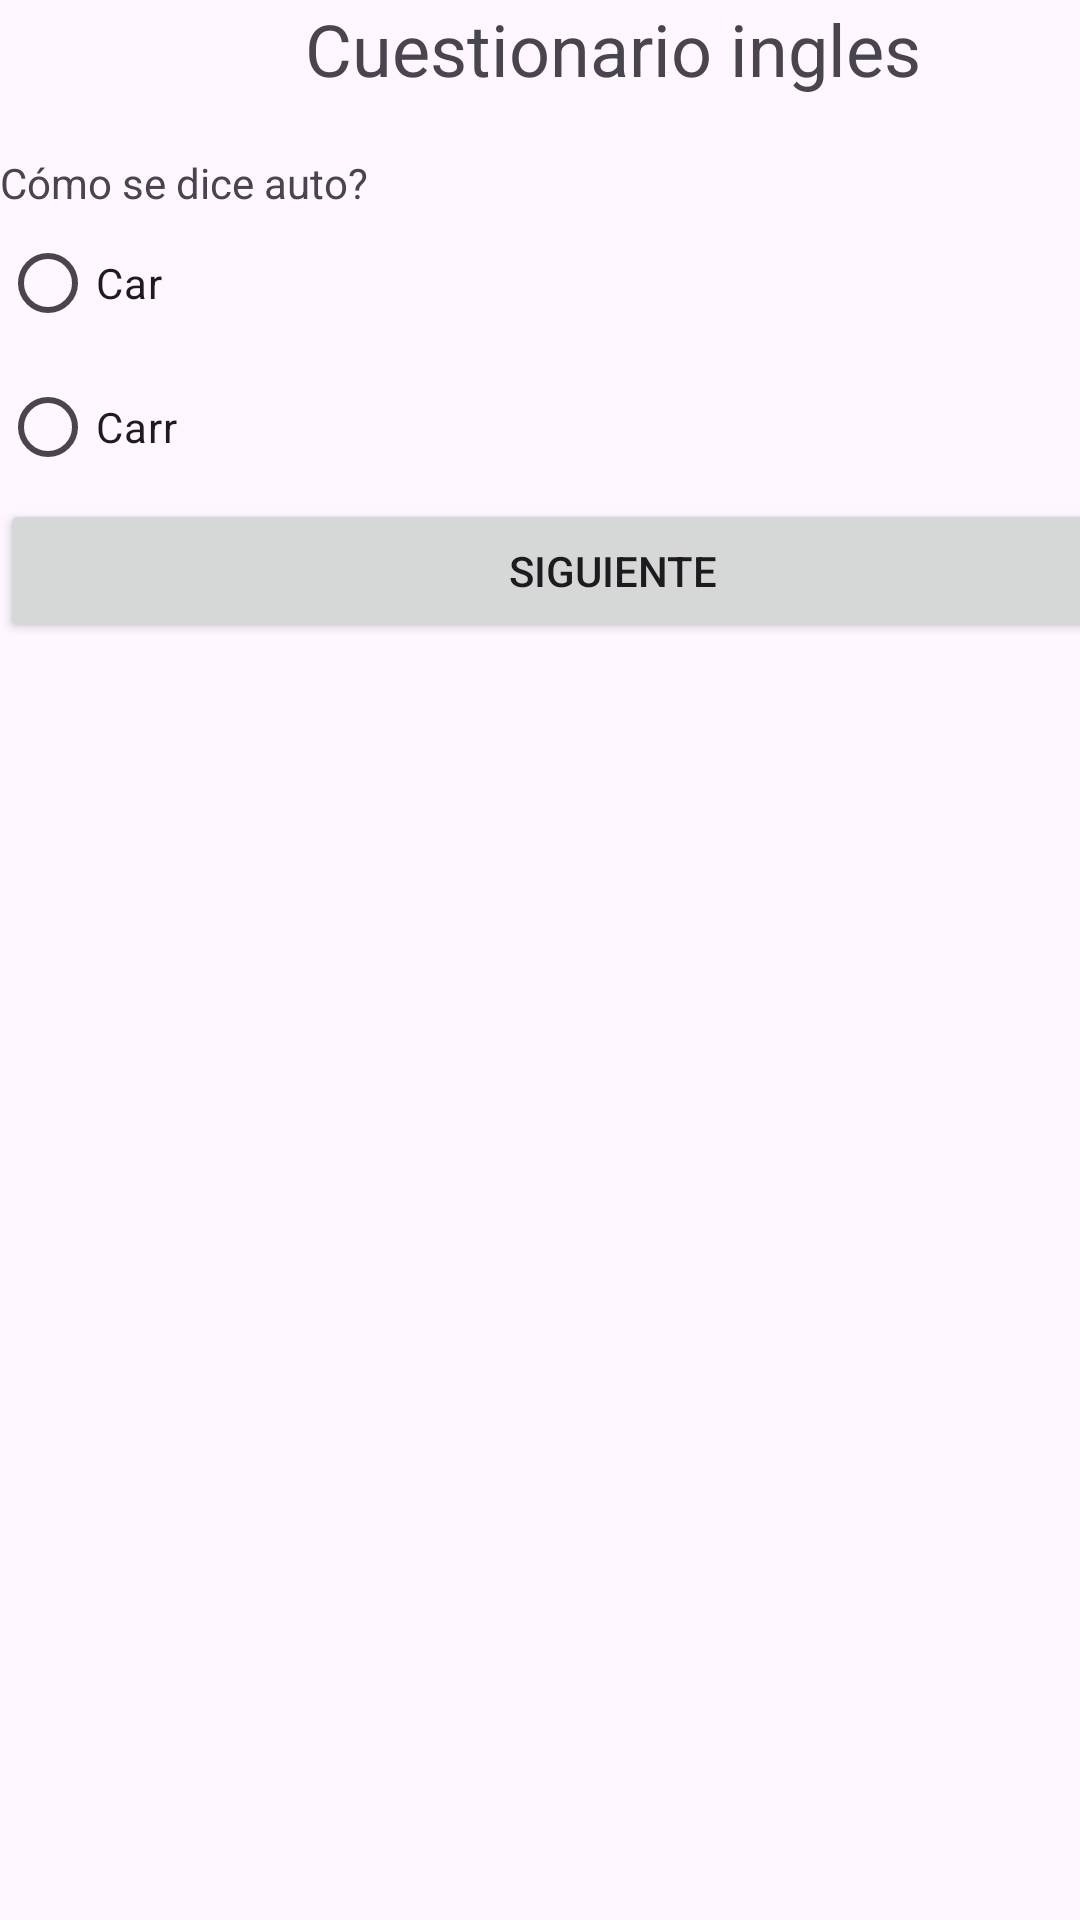

Layout XML and referenced resources for this Android screen:
<!-- AndroidManifest.xml: application theme Theme.APP_CALIFICACIONES -->
<!-- res/layout/activity_form_ing1.xml -->
<?xml version="1.0" encoding="utf-8"?>
<androidx.constraintlayout.widget.ConstraintLayout xmlns:android="http://schemas.android.com/apk/res/android"
    xmlns:app="http://schemas.android.com/apk/res-auto"
    xmlns:tools="http://schemas.android.com/tools"
    android:id="@+id/main"
    android:layout_width="match_parent"
    android:layout_height="match_parent"
    tools:context=".formIng1">

    <LinearLayout
        android:layout_width="409dp"
        android:layout_height="729dp"
        android:orientation="vertical"
        tools:layout_editor_absoluteX="1dp"
        tools:layout_editor_absoluteY="1dp">

        <TextView
            android:id="@+id/textView18"
            android:layout_width="match_parent"
            android:layout_height="wrap_content"
            android:text="Cuestionario ingles"
            android:textAlignment="center"
            android:textSize="24sp" />

        <TextView
            android:id="@+id/textView19"
            android:layout_width="match_parent"
            android:layout_height="wrap_content" />

        <TextView
            android:id="@+id/textView20"
            android:layout_width="match_parent"
            android:layout_height="wrap_content"
            android:text="Cómo se dice auto?" />

        <RadioGroup
            android:id="@+id/rgRespuesta1"
            android:layout_width="match_parent"
            android:layout_height="wrap_content">

            <RadioButton
                android:id="@+id/rgTrue1"
                android:layout_width="match_parent"
                android:layout_height="wrap_content"
                android:text="Car" />

            <RadioButton
                android:id="@+id/rgFalse1"
                android:layout_width="match_parent"
                android:layout_height="wrap_content"
                android:text="Carr" />

            <Button
                android:id="@+id/btn_ing1"
                android:layout_width="match_parent"
                android:layout_height="wrap_content"
                android:text="Siguiente" />

        </RadioGroup>
    </LinearLayout>

</androidx.constraintlayout.widget.ConstraintLayout>
<!-- resources referenced by this layout -->
<resources>
  <style name="Theme.APP_CALIFICACIONES" parent="Base.Theme.APP_CALIFICACIONES" />
  <style name="Base.Theme.APP_CALIFICACIONES" parent="Theme.Material3.DayNight.NoActionBar">
          
          
      </style>
</resources>
